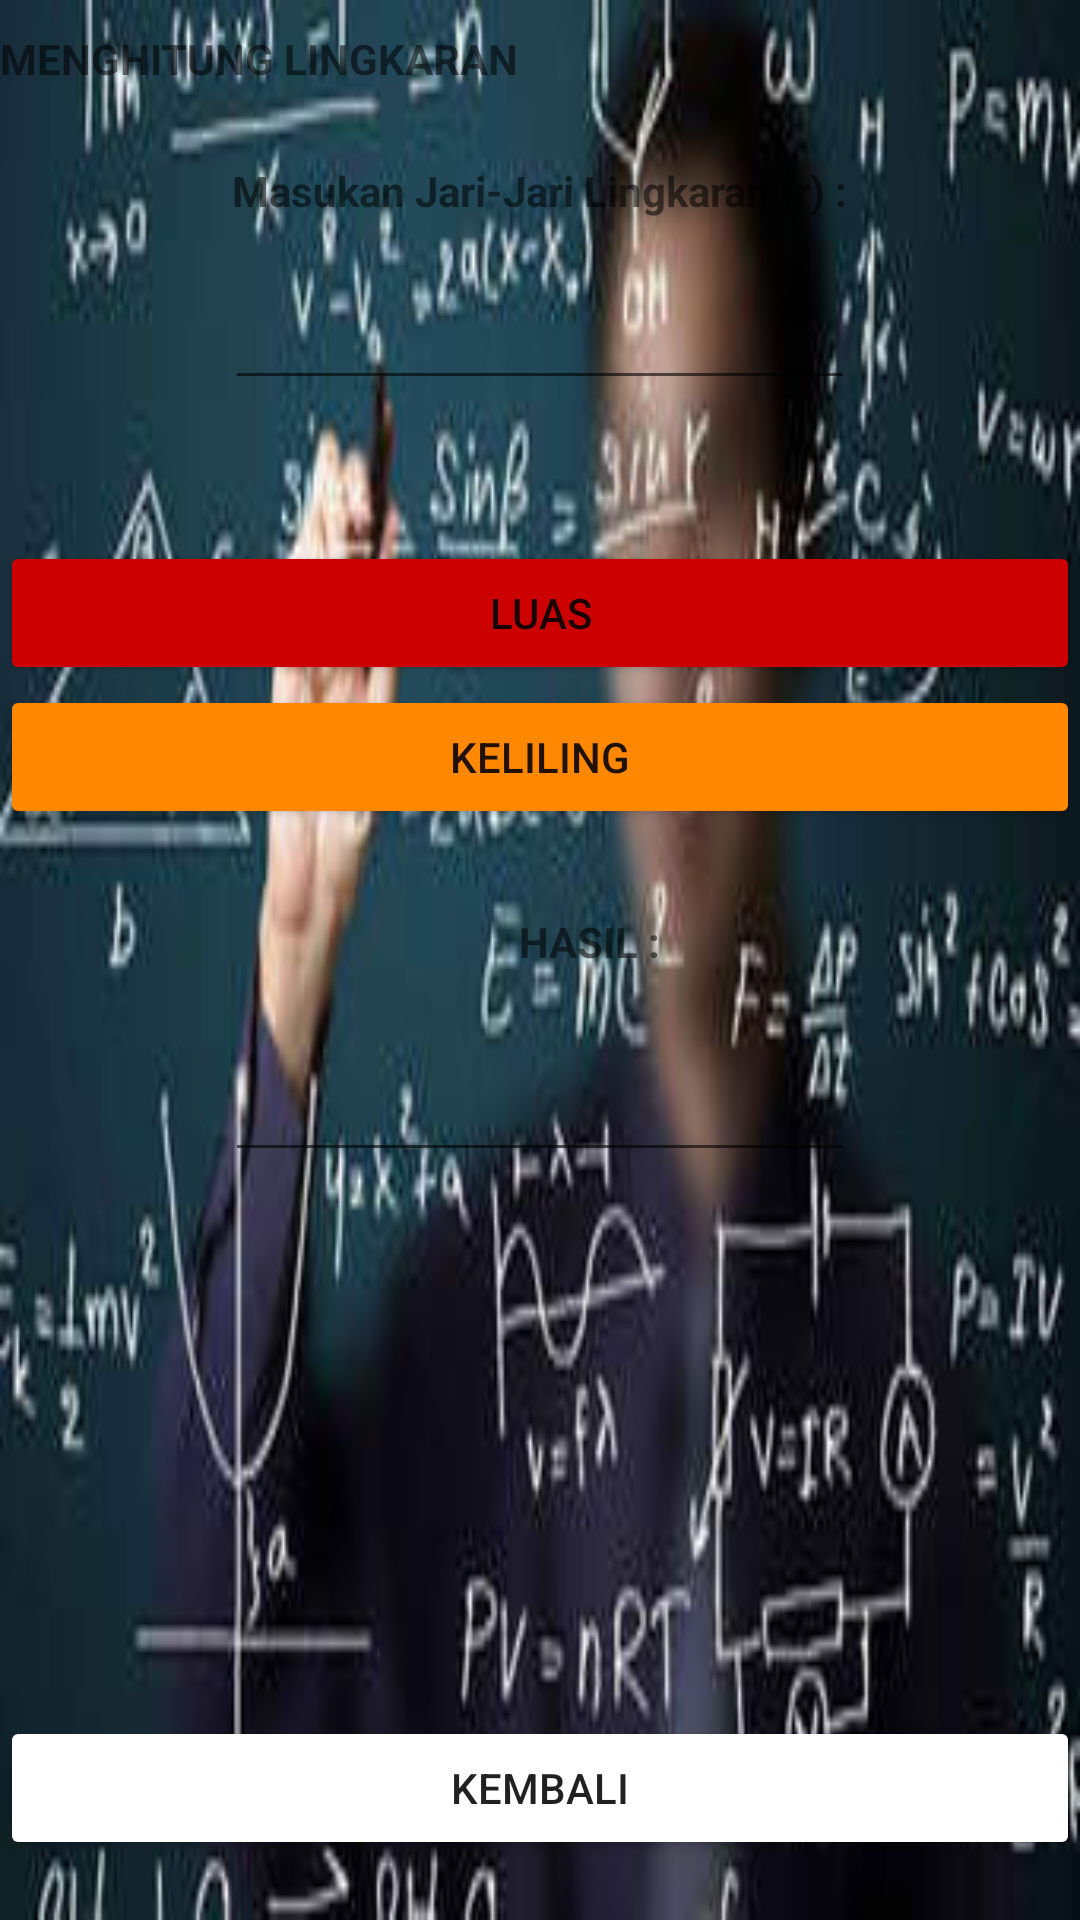

This screen was rendered from an Android layout file. Write that file and the resources it references.
<!-- AndroidManifest.xml: application theme Theme.Kalkulator_bd -->
<!-- res/layout/activity_tampilan_lingkaran.xml -->
<?xml version="1.0" encoding="utf-8"?>
<RelativeLayout
    xmlns:android="http://schemas.android.com/apk/res/android"
    android:layout_width="match_parent"
    android:layout_height="match_parent"
    android:background="@drawable/mey">
    <LinearLayout
        android:id="@+id/linearLayout1"
        android:layout_width="wrap_content"
        android:layout_height="wrap_content"
        android:layout_marginTop="10dp"
        android:layout_alignParentTop="true"
        android:orientation="vertical">
    </LinearLayout>

    <TextView
        android:id="@+id/textView5"
        android:layout_width="wrap_content"
        android:layout_height="wrap_content"
        android:layout_below="@+id/linearLayout1"
        android:layout_toEndOf="@+id/linearLayout1"
        android:textStyle="bold"
        android:text="MENGHITUNG LINGKARAN" />

    <TextView
        android:id="@+id/textView6"
        android:layout_width="wrap_content"
        android:layout_height="wrap_content"
        android:layout_below="@+id/textView5"
        android:layout_centerHorizontal="true"
        android:layout_marginTop="25dp"
        android:textStyle="bold"
        android:text="Masukan Jari-Jari Lingkaran (r) :" />

    <EditText
        android:id="@+id/rtxt"
        android:layout_width="wrap_content"
        android:layout_height="wrap_content"
        android:layout_marginTop="19dp"
        android:ems="10"
        android:inputType="numberDecimal"
        android:layout_below="@+id/textView6"
        android:layout_alignStart="@+id/hasil" />

    <Button
        android:backgroundTint="@android:color/holo_red_dark"
        android:id="@+id/luas"
        android:layout_width="match_parent"
        android:layout_height="wrap_content"
        android:layout_below="@+id/rtxt"
        android:layout_centerHorizontal="true"
        android:layout_marginTop="47dp"
        android:text="LUAS"
        android:onClick="luas1"/>

    <Button
        android:backgroundTint="@android:color/holo_orange_dark"
        android:id="@+id/keliling"
        android:layout_width="match_parent"
        android:layout_height="wrap_content"
        android:text="KELILING"
        android:layout_below="@+id/luas"
        android:layout_alignParentStart="true"
        android:onClick="keliling1"/>

    <TextView
        android:id="@+id/textView7"
        android:layout_width="wrap_content"
        android:layout_height="wrap_content"
        android:layout_below="@+id/keliling"
        android:layout_marginTop="28dp"
        android:layout_toEndOf="@+id/textView5"
        android:textStyle="bold"
        android:text="HASIL :" />

    <EditText
        android:id="@+id/hasil"
        android:layout_width="wrap_content"
        android:layout_height="wrap_content"
        android:layout_below="@+id/textView7"
        android:layout_centerHorizontal="true"
        android:layout_marginTop="26dp"
        android:ems="10"
        android:inputType="numberDecimal" />

    <Button
        android:backgroundTint="@android:color/background_light"
        android:id="@+id/kembali"
        android:layout_width="match_parent"
        android:layout_height="wrap_content"
        android:layout_alignParentBottom="true"
        android:layout_centerHorizontal="true"
        android:layout_marginBottom="20dp"
        android:text="KEMBALI"
        android:onClick="kembali1"/>

</RelativeLayout>
<!-- resources referenced by this layout -->
<resources>
  <!-- drawable mey: jpg bitmap (drawable-v24, 14520 bytes) -->
  <style name="Theme.Kalkulator_bd" parent="Theme.MaterialComponents.DayNight.DarkActionBar">
          
          <item name="colorPrimary">@color/purple_500</item>
          <item name="colorPrimaryVariant">@color/purple_700</item>
          <item name="colorOnPrimary">@color/white</item>
          
          <item name="colorSecondary">@color/teal_200</item>
          <item name="colorSecondaryVariant">@color/teal_700</item>
          <item name="colorOnSecondary">@color/black</item>
          
          <item name="android:statusBarColor" tools:targetApi="l">?attr/colorPrimaryVariant</item>
          
      </style>
  <color name="purple_500">#FF6200EE</color>
  <color name="purple_700">#FF3700B3</color>
  <color name="white">#FFFFFFFF</color>
  <color name="teal_200">#FF03DAC5</color>
  <color name="teal_700">#FF018786</color>
  <color name="black">#FF000000</color>
</resources>
